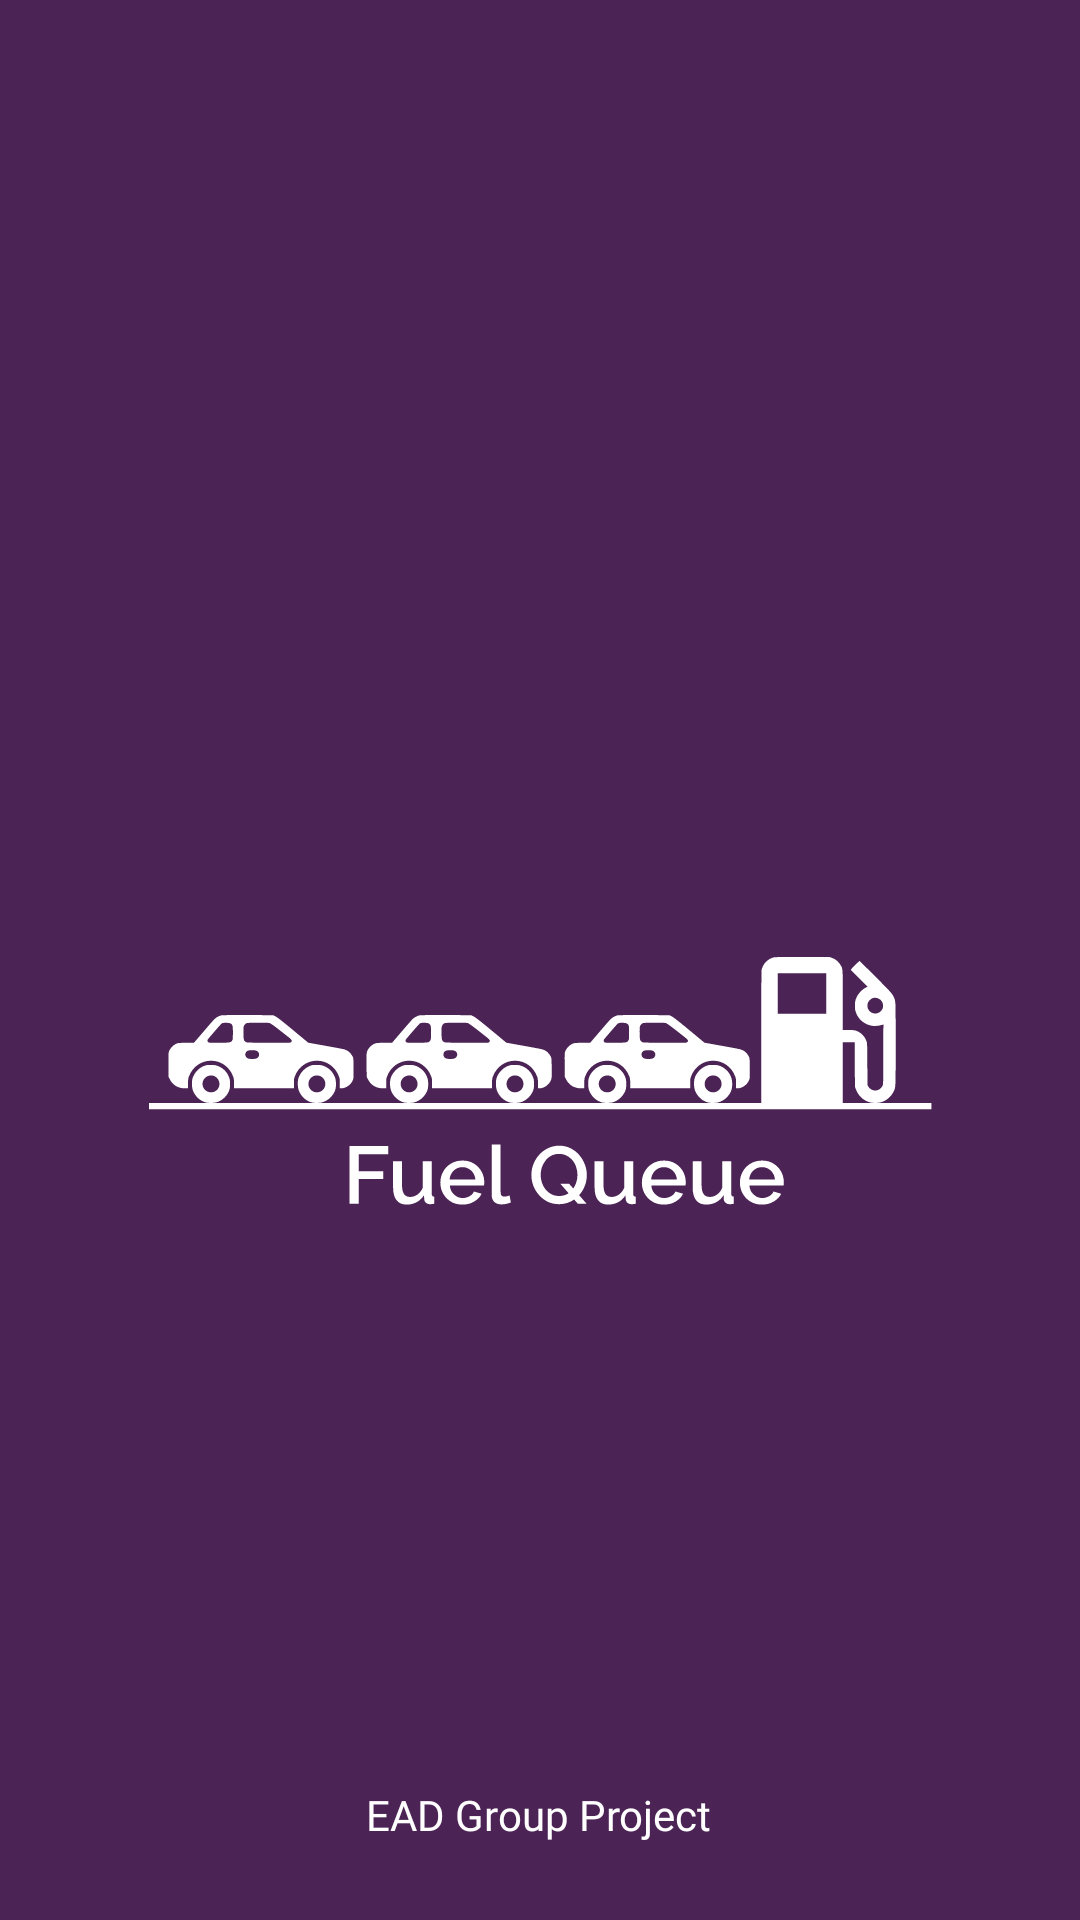

Write the Android layout XML for this screen, with the resource values it uses.
<!-- AndroidManifest.xml: application theme Theme.MyApplication -->
<!-- res/layout/activity_main.xml -->
<?xml version="1.0" encoding="utf-8"?>
<androidx.constraintlayout.widget.ConstraintLayout xmlns:android="http://schemas.android.com/apk/res/android"
    xmlns:app="http://schemas.android.com/apk/res-auto"
    xmlns:tools="http://schemas.android.com/tools"
    android:layout_width="match_parent"
    android:layout_height="match_parent"
    tools:context=".MainActivity"
    android:background="@color/purple">

    <ImageView
        android:id="@+id/imageView"
        android:layout_width="261dp"
        android:layout_height="197dp"
        android:layout_marginTop="264dp"
        android:layout_weight="1"
        app:layout_constraintEnd_toEndOf="parent"
        app:layout_constraintStart_toStartOf="parent"
        app:layout_constraintTop_toTopOf="parent"
        app:srcCompat="@drawable/main_logo_white" />

    <TextView
        android:id="@+id/textView"
        android:layout_width="wrap_content"
        android:layout_height="wrap_content"
        android:text="EAD Group Project"
        android:fontFamily="@font/raleway_regular"
        android:textColor="@color/white"
        app:layout_constraintBottom_toBottomOf="parent"
        app:layout_constraintEnd_toEndOf="parent"
        app:layout_constraintHorizontal_bias="0.498"
        app:layout_constraintStart_toStartOf="parent"
        app:layout_constraintTop_toBottomOf="@+id/imageView"
        app:layout_constraintVertical_bias="0.84" />
</androidx.constraintlayout.widget.ConstraintLayout>
<!-- resources referenced by this layout -->
<resources>
  <color name="purple">#4B2355</color>
  <color name="white">#FFFFFFFF</color>
  <!-- drawable main_logo_white: vector/xml drawable (drawable, 18487 chars, omitted) -->
  <style name="Theme.MyApplication" parent="Theme.MaterialComponents.DayNight.NoActionBar">
          
          <item name="colorPrimary">@color/purple</item>
          <item name="colorPrimaryVariant">@color/purple_700</item>
          <item name="colorOnPrimary">@color/white</item>
          
          <item name="colorSecondary">@color/teal_200</item>
          <item name="colorSecondaryVariant">@color/teal_700</item>
          <item name="colorOnSecondary">@color/black</item>
          
          <item name="android:statusBarColor">?attr/colorPrimaryVariant</item>
          
      </style>
  <color name="purple_700">#FF3700B3</color>
  <color name="teal_200">#FF03DAC5</color>
  <color name="teal_700">#FF018786</color>
  <color name="black">#FF000000</color>
</resources>
